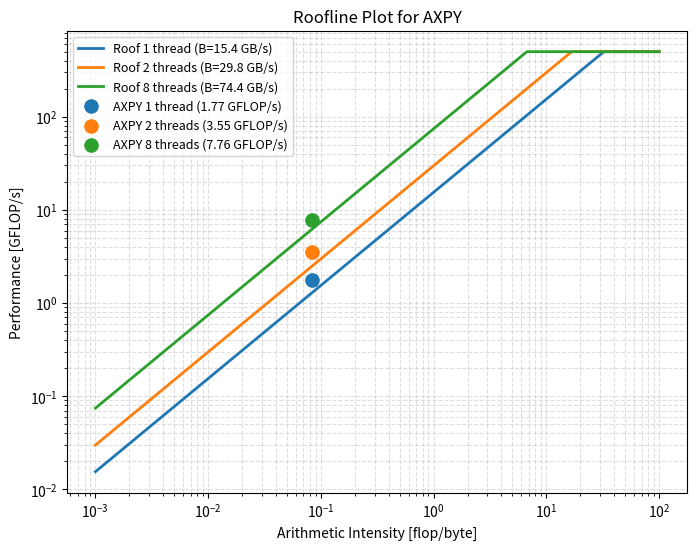

Write Python code to recreate this figure.
import numpy as np
import matplotlib.pyplot as plt

# ----------------------------
# AXPY data
# ----------------------------
n = 100000000
I_axpy = 2.0 / 24.0   # flop/byte

T1 = 0.113108
T2 = 0.056360
T8 = 0.025770


P1 = (2.0 * n) / T1 / 1e9
P2 = (2.0 * n) / T2 / 1e9
P8 = (2.0 * n) / T8 / 1e9

# ----------------------------
# STREAM-like measured bandwidths
# ----------------------------
B1 = 15.450
B2 = 29.815
B8 = 74.368

# Large compute peak just to show the memory roofs clearly
P_peak = 500.0

I = np.logspace(-3, 2, 500)

def roofline(I, B, P_peak):
    return np.minimum(B * I, P_peak)

R1 = roofline(I, B1, P_peak)
R2 = roofline(I, B2, P_peak)
R8 = roofline(I, B8, P_peak)

fig, ax = plt.subplots(figsize=(8, 6))

ax.loglog(I, R1, linewidth=2, label=f'Roof 1 thread (B={B1:.1f} GB/s)')
ax.loglog(I, R2, linewidth=2, label=f'Roof 2 threads (B={B2:.1f} GB/s)')
ax.loglog(I, R8, linewidth=2, label=f'Roof 8 threads (B={B8:.1f} GB/s)')

ax.scatter([I_axpy], [P1], s=90, zorder=5, label=f'AXPY 1 thread ({P1:.2f} GFLOP/s)')
ax.scatter([I_axpy], [P2], s=90, zorder=5, label=f'AXPY 2 threads ({P2:.2f} GFLOP/s)')
ax.scatter([I_axpy], [P8], s=90, zorder=5, label=f'AXPY 8 threads ({P8:.2f} GFLOP/s)')

ax.set_xlabel('Arithmetic Intensity [flop/byte]')
ax.set_ylabel('Performance [GFLOP/s]')
ax.set_title('Roofline Plot for AXPY')
ax.grid(True, which='both', linestyle='--', alpha=0.4)
ax.legend(fontsize=9)

plt.savefig("roofline_plot.png", dpi=300, bbox_inches="tight")
plt.show()

roof1 = B1 * I_axpy
roof2 = B2 * I_axpy
roof8 = B8 * I_axpy

print(f"I_axpy = {I_axpy:.6f} flop/byte")
print(f"1 thread: AXPY = {P1:.3f} GFLOP/s, roof = {roof1:.3f} GFLOP/s, %peak = {100*P1/roof1:.1f}%")
print(f"2 threads: AXPY = {P2:.3f} GFLOP/s, roof = {roof2:.3f} GFLOP/s, %peak = {100*P2/roof2:.1f}%")
print(f"8 threads: AXPY = {P8:.3f} GFLOP/s, roof = {roof8:.3f} GFLOP/s, %peak = {100*P8/roof8:.1f}%")
